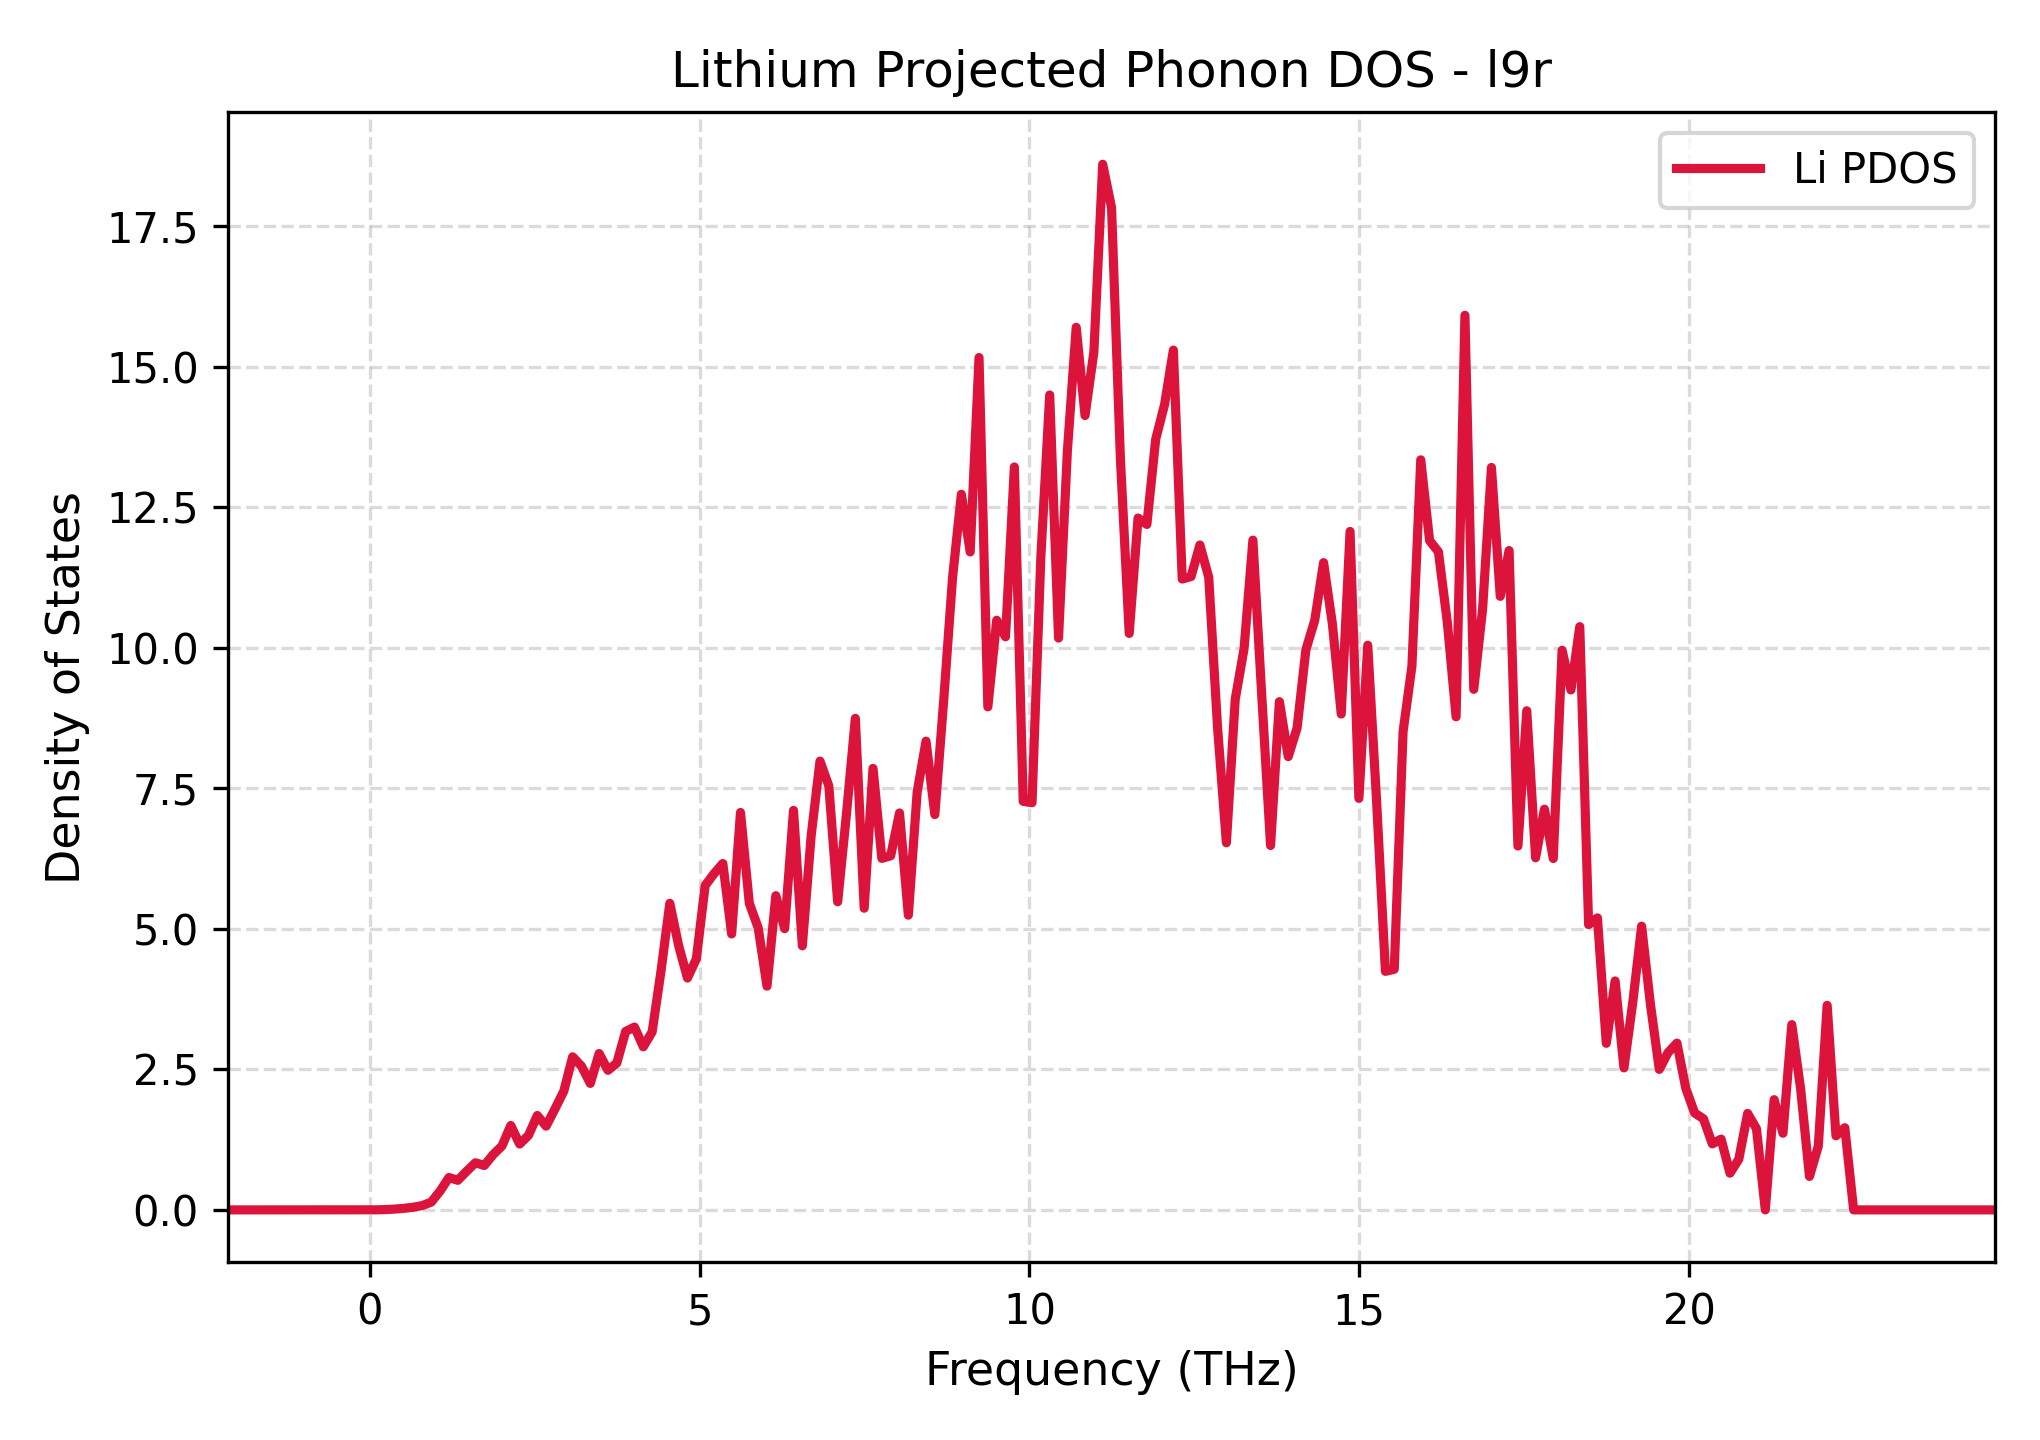

Source data for this figure (header and first rows):
Frequency_THz, Lithium_PDOS
-2.148, 0.0
-2.014, 0.0
-1.88, 0.0
-1.746, 0.0
-1.612, 0.0
-1.478, 0.0
-1.344, 0.0
-1.21, 0.0
-1.076, 0.0
-0.9425, 0.0
-0.8085, 0.0
-0.6746, 0.0
-0.5407, 0.0
-0.4068, 0.0
-0.2729, 0.0
-0.139, 0.0
-0.005045, 0.0
0.1289, 0.00132
0.2628, 0.006632
0.3967, 0.01587
0.5306, 0.02929
0.6645, 0.04849
0.7984, 0.07713
0.9324, 0.139
1.066, 0.3354
1.2, 0.5759
1.334, 0.526
1.468, 0.687
1.602, 0.8383
1.736, 0.7895
1.87, 0.9835
2.004, 1.136
2.138, 1.501
2.272, 1.171
2.405, 1.325
2.539, 1.679
2.673, 1.49
2.807, 1.796
2.941, 2.112
3.075, 2.722
3.209, 2.557
3.343, 2.25
3.477, 2.781
3.611, 2.483
3.745, 2.612
3.878, 3.174
4.012, 3.252
4.146, 2.901
4.28, 3.166
4.414, 4.245
4.548, 5.453
4.682, 4.7
4.816, 4.124
4.95, 4.464
5.084, 5.768
5.218, 5.98
5.352, 6.161
5.485, 4.908
5.619, 7.069
5.753, 5.453
... 141 more rows
